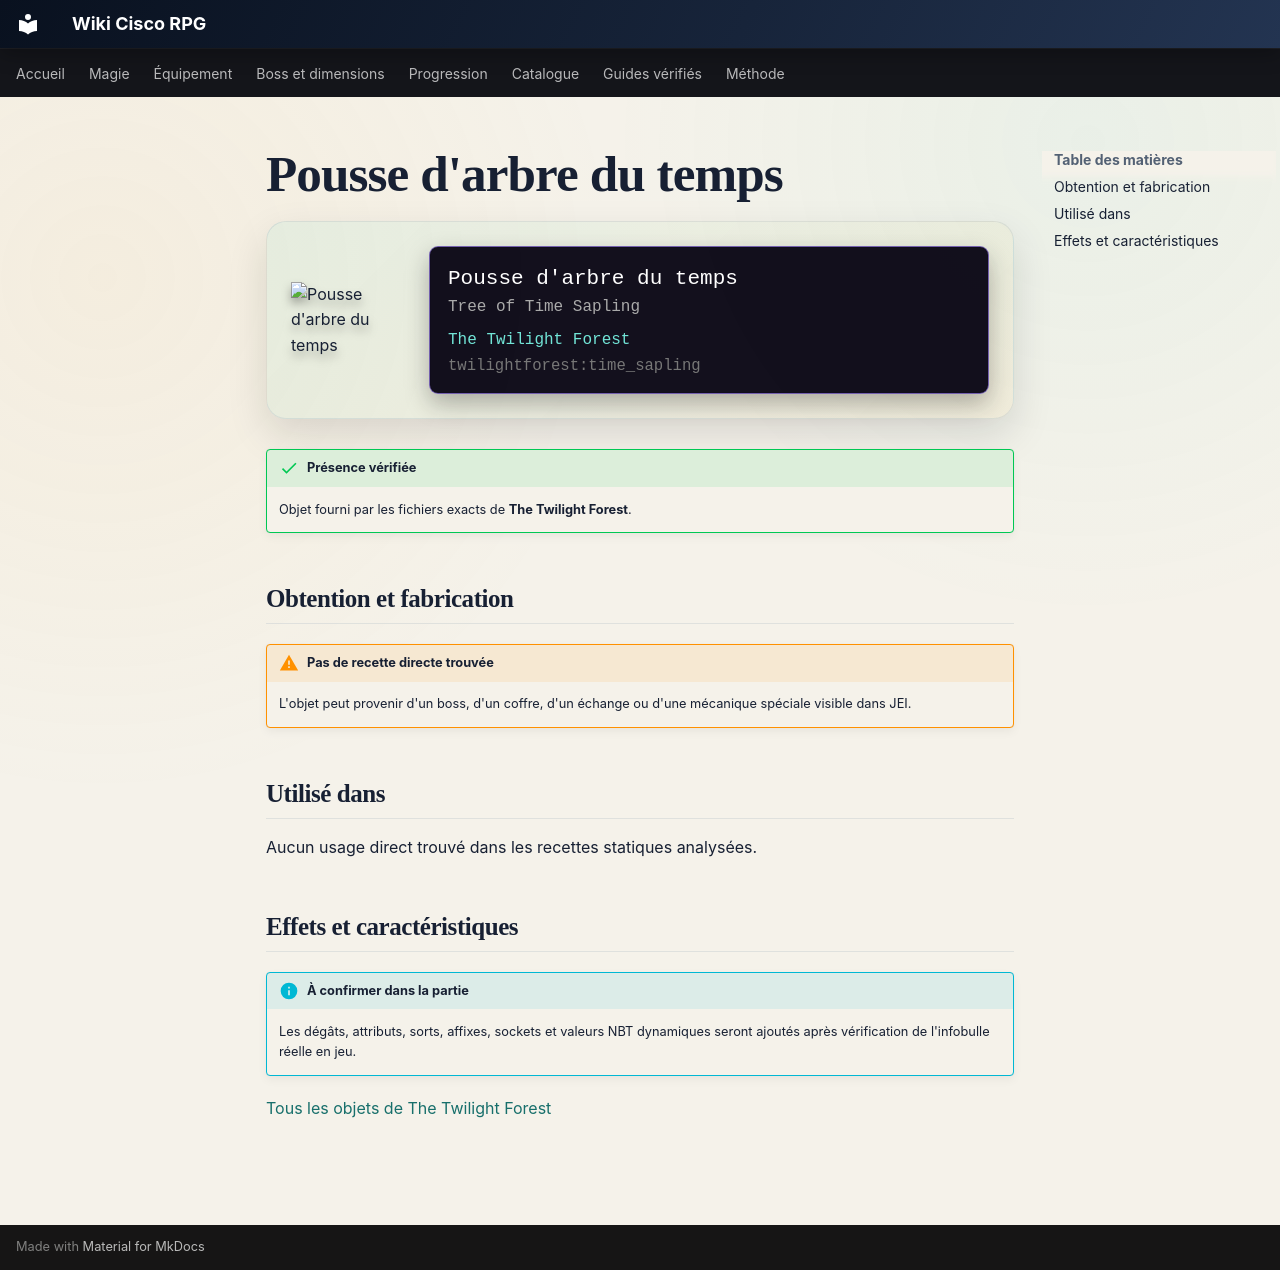

repository: Kloups-Dev/wiki-cisco-rpg · page: catalogue/objets/twilightforest/time_sapling/index.html · generator: mkdocs

# Pousse d'arbre du temps

<div class="mc-item-showcase">
<img class="mc-item-icon" src="../../../../assets/generated/items/twilightforest/time_sapling.png" alt="Pousse d&#x27;arbre du temps">
<div class="mc-tooltip-card">
<div class="mc-tooltip-card__name">Pousse d&#x27;arbre du temps</div>
<div class="mc-tooltip-card__alias">Tree of Time Sapling</div>
<div class="mc-tooltip-card__mod">The Twilight Forest</div>
<div class="mc-tooltip-card__id">twilightforest:time_sapling</div>
</div>
</div>

!!! success "Présence vérifiée"
    Objet fourni par les fichiers exacts de **The Twilight Forest**.

## Obtention et fabrication

!!! warning "Pas de recette directe trouvée"
    L'objet peut provenir d'un boss, d'un coffre, d'un échange ou d'une mécanique spéciale visible dans JEI.

## Utilisé dans

Aucun usage direct trouvé dans les recettes statiques analysées.

## Effets et caractéristiques

!!! info "À confirmer dans la partie"
    Les dégâts, attributs, sorts, affixes, sockets et valeurs NBT dynamiques seront ajoutés après vérification de l'infobulle réelle en jeu.

[Tous les objets de The Twilight Forest](../../../contenu/twilight-forest.md)
